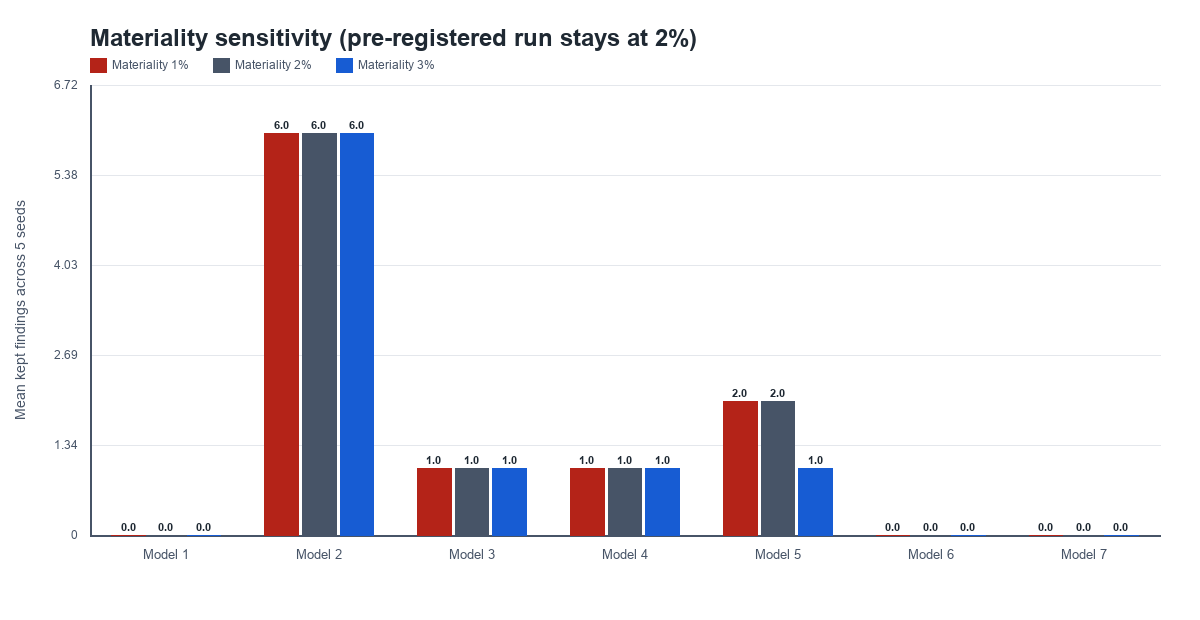

The file beside this chart, header and first rows:
model_id, seed, materiality, kept, kept_ids, expectation, misses, false_alarm_before, false_alarm_after
1, 1, 0.01, 0, , PASS, , 0, 0
1, 2, 0.01, 0, , PASS, , 0, 0
1, 3, 0.01, 0, , PASS, , 0, 0
1, 4, 0.01, 0, , PASS, , 0, 0
1, 5, 0.01, 0, , PASS, , 0, 0
1, 1, 0.03, 0, , PASS, , 0, 0
1, 2, 0.03, 0, , PASS, , 0, 0
1, 3, 0.03, 0, , PASS, , 0, 0
1, 4, 0.03, 0, , PASS, , 0, 0
1, 5, 0.03, 0, , PASS, , 0, 0
2, 1, 0.01, 6, single-gender-female;inter-female-35-44-…, PASS, , , 
2, 2, 0.01, 6, single-gender-female;inter-female-45plus…, PASS, , , 
2, 3, 0.01, 6, single-gender-female;inter-female-45plus…, PASS, , , 
2, 4, 0.01, 6, single-gender-female;inter-female-35-44-…, PASS, , , 
2, 5, 0.01, 6, single-gender-female;inter-female-35-44-…, PASS, , , 
2, 1, 0.03, 6, single-gender-female;inter-female-35-44-…, PASS, , , 
2, 2, 0.03, 6, single-gender-female;inter-female-45plus…, PASS, , , 
2, 3, 0.03, 6, single-gender-female;inter-female-45plus…, PASS, , , 
2, 4, 0.03, 6, single-gender-female;inter-female-35-44-…, PASS, , , 
2, 5, 0.03, 6, single-gender-female;inter-female-35-44-…, PASS, , , 
3, 1, 0.01, 1, single-pincode_group-p2, PASS, , , 
3, 2, 0.01, 1, single-pincode_group-p2, PASS, , , 
3, 3, 0.01, 1, single-pincode_group-p2, PASS, , , 
3, 4, 0.01, 1, single-pincode_group-p2, PASS, , , 
3, 5, 0.01, 1, single-pincode_group-p2, PASS, , , 
3, 1, 0.03, 1, single-pincode_group-p2, PASS, , , 
3, 2, 0.03, 1, single-pincode_group-p2, PASS, , , 
3, 3, 0.03, 1, single-pincode_group-p2, PASS, , , 
3, 4, 0.03, 1, single-pincode_group-p2, PASS, , , 
3, 5, 0.03, 1, single-pincode_group-p2, PASS, , , 
4, 1, 0.01, 1, single-name_group-n2, PASS, , , 
4, 2, 0.01, 1, single-name_group-n2, PASS, , , 
4, 3, 0.01, 1, single-name_group-n2, PASS, , , 
4, 4, 0.01, 1, single-name_group-n2, PASS, , , 
4, 5, 0.01, 1, single-name_group-n2, PASS, , , 
4, 1, 0.03, 1, single-name_group-n2, PASS, , , 
4, 2, 0.03, 1, single-name_group-n2, PASS, , , 
4, 3, 0.03, 1, single-name_group-n2, PASS, , , 
4, 4, 0.03, 1, single-name_group-n2, PASS, , , 
4, 5, 0.03, 1, single-name_group-n2, PASS, , , 
5, 1, 0.01, 2, single-gender-female;inter-female-45plus…, MISS, single-attribute gender was kept (expect…, , 
5, 2, 0.01, 2, single-gender-female;inter-female-45plus…, MISS, single-attribute gender was kept (expect…, , 
5, 3, 0.01, 2, single-gender-female;inter-female-45plus…, MISS, single-attribute gender was kept (expect…, , 
5, 4, 0.01, 2, single-gender-female;inter-female-45plus…, MISS, single-attribute gender was kept (expect…, , 
5, 5, 0.01, 2, single-gender-female;inter-female-45plus…, MISS, single-attribute gender was kept (expect…, , 
5, 1, 0.03, 1, inter-female-45plus-rural, PASS, , , 
5, 2, 0.03, 1, inter-female-45plus-rural, PASS, , , 
5, 3, 0.03, 1, inter-female-45plus-rural, PASS, , , 
5, 4, 0.03, 1, inter-female-45plus-rural, PASS, , , 
5, 5, 0.03, 1, inter-female-45plus-rural, PASS, , , 
6, 1, 0.01, 0, , PASS, , 0, 0
6, 2, 0.01, 0, , PASS, , 0, 0
6, 3, 0.01, 0, , PASS, , 0, 0
6, 4, 0.01, 0, , PASS, , 0, 0
6, 5, 0.01, 0, , PASS, , 0, 0
6, 1, 0.03, 0, , PASS, , 0, 0
6, 2, 0.03, 0, , PASS, , 0, 0
6, 3, 0.03, 0, , PASS, , 0, 0
6, 4, 0.03, 0, , PASS, , 0, 0
6, 5, 0.03, 0, , PASS, , 0, 0
... 10 more rows
